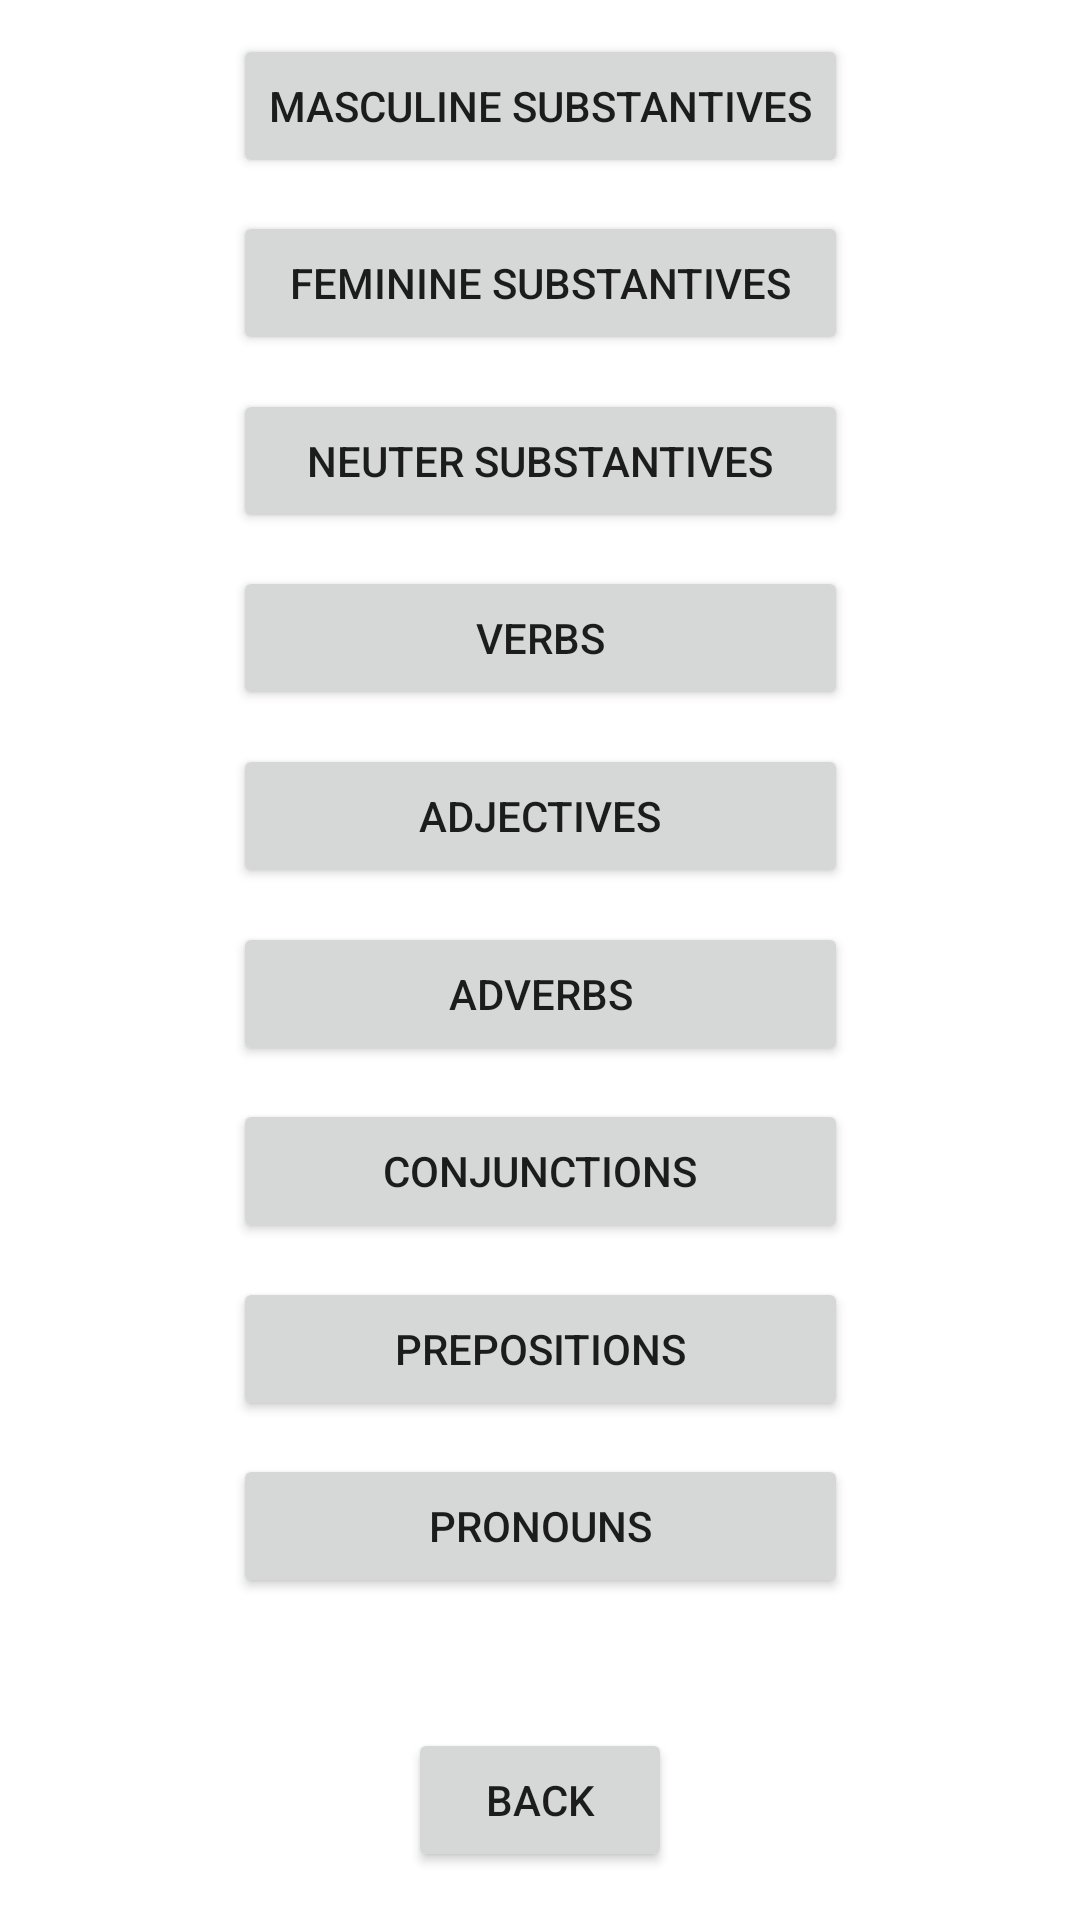

Reconstruct the res/layout file that produces this screen, plus the resources it refers to.
<!-- AndroidManifest.xml: application theme Theme.MyGermanVocabulary -->
<!-- res/layout/fragment_load_files.xml -->
<?xml version="1.0" encoding="utf-8"?>
<androidx.constraintlayout.widget.ConstraintLayout xmlns:android="http://schemas.android.com/apk/res/android"
    xmlns:app="http://schemas.android.com/apk/res-auto"
    xmlns:tools="http://schemas.android.com/tools"
    android:layout_width="match_parent"
    android:layout_height="match_parent"
    tools:context="com.fdanielgarcia.mygermanvocabulary.presentation.LoadFilesFragment">

    <Button
        android:id="@+id/button_load_masculine_substantives"
        android:layout_width="wrap_content"
        android:layout_height="wrap_content"
        android:text="@string/masculine_substantives"
        app:layout_constraintBottom_toTopOf="@+id/button_load_feminine_substantives"
        app:layout_constraintEnd_toEndOf="parent"
        app:layout_constraintHorizontal_bias="0.5"
        app:layout_constraintStart_toStartOf="parent"
        app:layout_constraintTop_toTopOf="parent" />

    <Button
        android:id="@+id/button_load_feminine_substantives"
        android:layout_width="0dp"
        android:layout_height="wrap_content"
        android:text="@string/feminine_substantives"
        app:layout_constraintBottom_toTopOf="@+id/button_load_neuter_substantives"
        app:layout_constraintEnd_toEndOf="@+id/button_load_masculine_substantives"
        app:layout_constraintHorizontal_bias="0.5"
        app:layout_constraintStart_toStartOf="@+id/button_load_masculine_substantives"
        app:layout_constraintTop_toBottomOf="@+id/button_load_masculine_substantives" />

    <Button
        android:id="@+id/button_load_neuter_substantives"
        android:layout_width="0dp"
        android:layout_height="wrap_content"
        android:text="@string/neuter_substantives"
        app:layout_constraintBottom_toTopOf="@+id/button_load_verbs"
        app:layout_constraintEnd_toEndOf="@+id/button_load_feminine_substantives"
        app:layout_constraintHorizontal_bias="0.5"
        app:layout_constraintStart_toStartOf="@+id/button_load_feminine_substantives"
        app:layout_constraintTop_toBottomOf="@+id/button_load_feminine_substantives" />

    <Button
        android:id="@+id/button_load_verbs"
        android:layout_width="0dp"
        android:layout_height="wrap_content"
        android:text="@string/verbs"
        app:layout_constraintBottom_toTopOf="@+id/button_load_adjectives"
        app:layout_constraintEnd_toEndOf="@+id/button_load_neuter_substantives"
        app:layout_constraintHorizontal_bias="0.5"
        app:layout_constraintStart_toStartOf="@+id/button_load_neuter_substantives"
        app:layout_constraintTop_toBottomOf="@+id/button_load_neuter_substantives" />

    <Button
        android:id="@+id/button_load_adjectives"
        android:layout_width="0dp"
        android:layout_height="wrap_content"
        android:text="@string/adjectives"
        app:layout_constraintBottom_toTopOf="@+id/button_load_adverbs"
        app:layout_constraintEnd_toEndOf="@+id/button_load_verbs"
        app:layout_constraintStart_toStartOf="@+id/button_load_verbs"
        app:layout_constraintTop_toBottomOf="@+id/button_load_verbs" />

    <Button
        android:id="@+id/button_load_adverbs"
        android:layout_width="0dp"
        android:layout_height="wrap_content"
        android:text="@string/adverbs"
        app:layout_constraintBottom_toTopOf="@+id/button_load_conjunctions"
        app:layout_constraintEnd_toEndOf="@+id/button_load_adjectives"
        app:layout_constraintStart_toStartOf="@+id/button_load_adjectives"
        app:layout_constraintTop_toBottomOf="@+id/button_load_adjectives" />

    <Button
        android:id="@+id/button_load_conjunctions"
        android:layout_width="0dp"
        android:layout_height="wrap_content"
        android:text="@string/conjunctions"
        app:layout_constraintBottom_toTopOf="@+id/button_load_prepositions"
        app:layout_constraintEnd_toEndOf="@+id/button_load_adverbs"
        app:layout_constraintStart_toStartOf="@+id/button_load_adverbs"
        app:layout_constraintTop_toBottomOf="@+id/button_load_adverbs" />

    <Button
        android:id="@+id/button_load_prepositions"
        android:layout_width="0dp"
        android:layout_height="wrap_content"
        android:text="@string/prepositions"
        app:layout_constraintBottom_toTopOf="@+id/button_load_pronouns"
        app:layout_constraintEnd_toEndOf="@+id/button_load_conjunctions"
        app:layout_constraintStart_toStartOf="@+id/button_load_conjunctions"
        app:layout_constraintTop_toBottomOf="@+id/button_load_conjunctions" />

    <Button
        android:id="@+id/button_load_pronouns"
        android:layout_width="0dp"
        android:layout_height="wrap_content"
        android:layout_marginBottom="32dp"
        android:text="@string/pronouns"
        app:layout_constraintBottom_toTopOf="@+id/button_back"
        app:layout_constraintEnd_toEndOf="@+id/button_load_prepositions"
        app:layout_constraintStart_toStartOf="@+id/button_load_prepositions"
        app:layout_constraintTop_toBottomOf="@+id/button_load_prepositions" />

    <Button
        android:id="@+id/button_back"
        android:layout_width="wrap_content"
        android:layout_height="wrap_content"
        android:layout_marginBottom="16dp"
        android:text="@string/back"
        app:layout_constraintBottom_toBottomOf="parent"
        app:layout_constraintEnd_toEndOf="parent"
        app:layout_constraintHorizontal_bias="0.5"
        app:layout_constraintStart_toStartOf="parent" />

</androidx.constraintlayout.widget.ConstraintLayout>
<!-- resources referenced by this layout -->
<resources>
  <string name="adjectives">Adjectives</string>
  <string name="adverbs">Adverbs</string>
  <string name="back">Back</string>
  <string name="conjunctions">Conjunctions</string>
  <string name="feminine_substantives">Feminine Substantives</string>
  <string name="masculine_substantives">Masculine Substantives</string>
  <string name="neuter_substantives">Neuter Substantives</string>
  <string name="prepositions">Prepositions</string>
  <string name="pronouns">Pronouns</string>
  <string name="verbs">Verbs</string>
  <style name="Theme.MyGermanVocabulary" parent="Theme.MaterialComponents.Light.DarkActionBar">
          
          <item name="colorPrimary">@color/primary</item>
          <item name="colorPrimaryVariant">@color/primary_dark</item>
          <item name="colorOnPrimary">@color/icons</item>
          
          <item name="colorSecondary">@color/accent</item>
          <item name="colorSecondaryVariant">@color/accent</item>
          <item name="colorOnSecondary">@color/primary_text</item>
          
          <item name="android:statusBarColor" tools:targetApi="l">?attr/colorPrimaryVariant</item>
          
      </style>
  <color name="primary">#4CAF50</color>
  <color name="primary_dark">#388E3C</color>
  <color name="icons">#FFFFFF</color>
  <color name="accent">#CDDC39</color>
  <color name="primary_text">#212121</color>
</resources>
